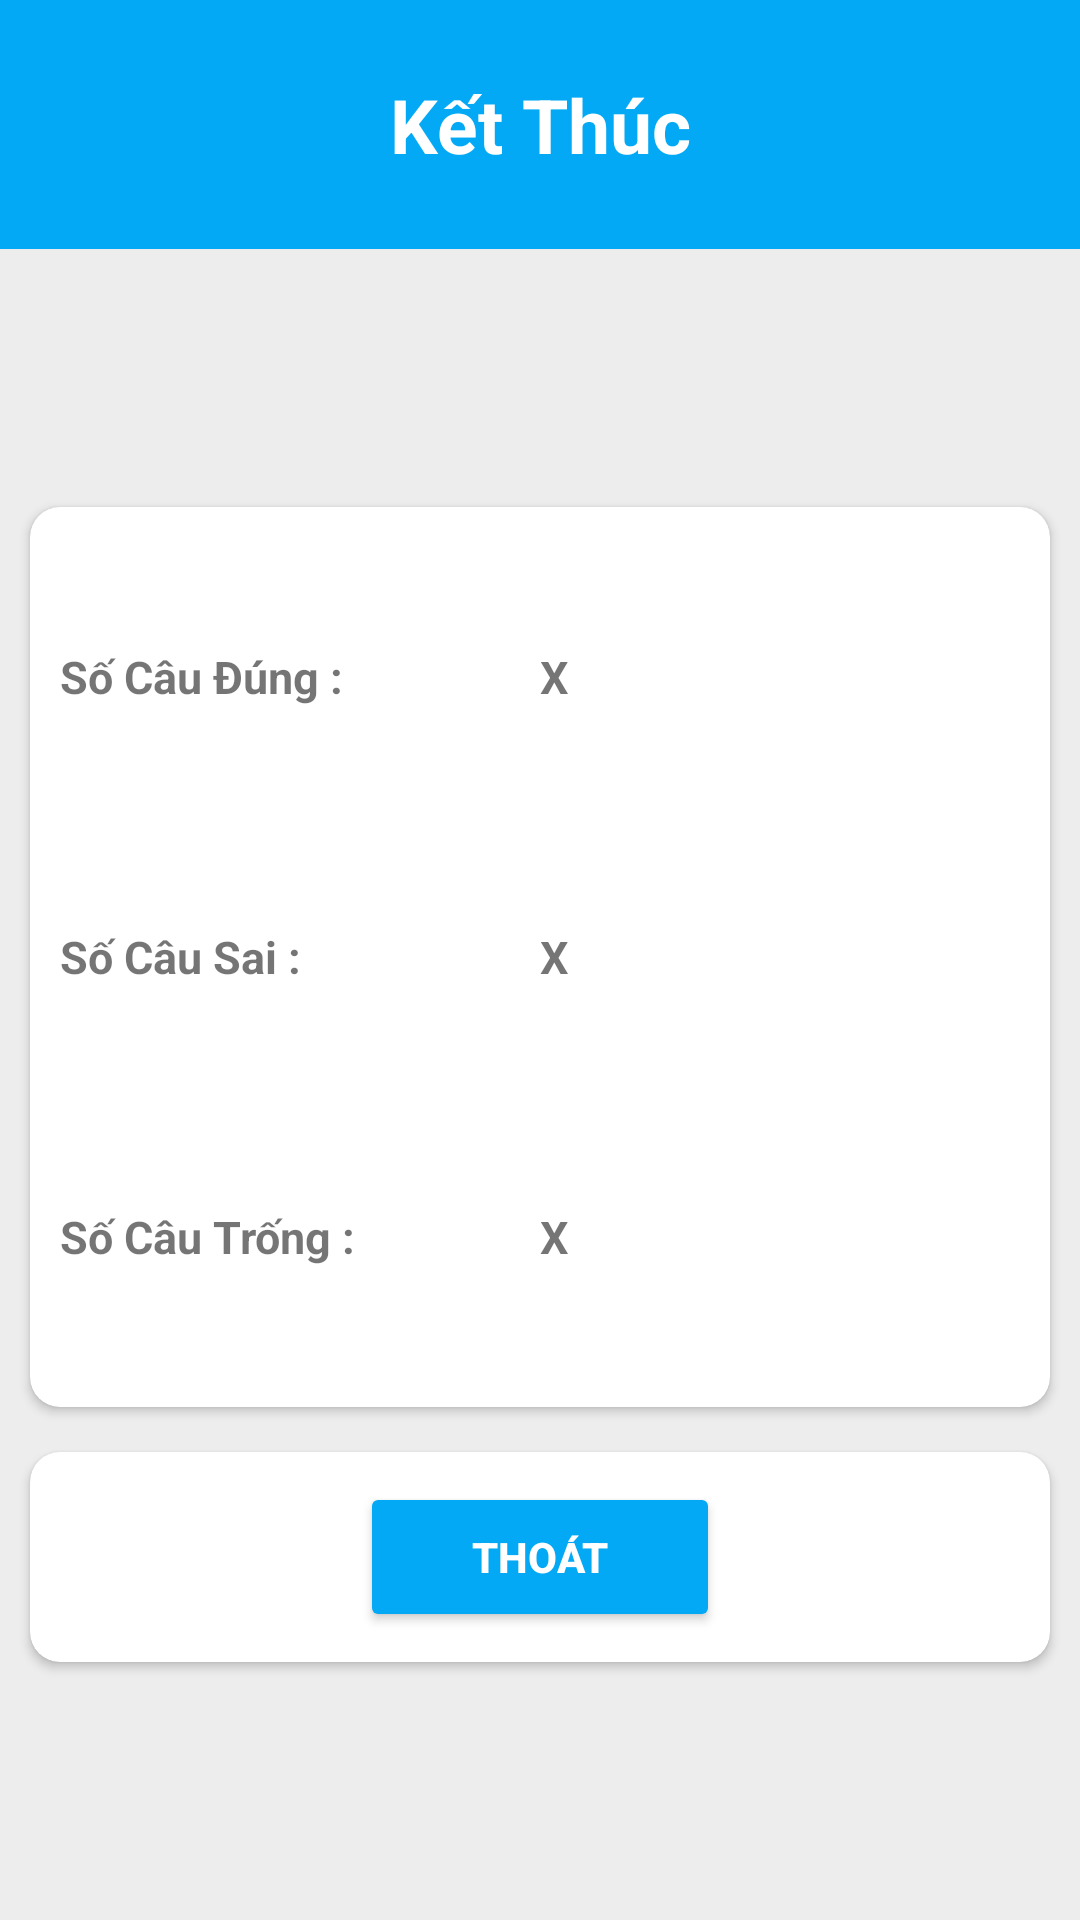

Here is an Android app screen rendered from its layout file. Give the layout XML and the strings, colors and styles it references.
<!-- AndroidManifest.xml: application theme Theme.Giai_Bai_Tap_Hoa_Lop_8 -->
<!-- res/layout/activity_exam_finished.xml -->
<?xml version="1.0" encoding="utf-8"?>
<RelativeLayout
    xmlns:android="http://schemas.android.com/apk/res/android"
    xmlns:app="http://schemas.android.com/apk/res-auto"
    xmlns:tools="http://schemas.android.com/tools"
    android:layout_width="match_parent"
    android:layout_height="match_parent">


    <LinearLayout
        android:layout_width="match_parent"
        android:layout_height="match_parent"
        android:weightSum="10"
        android:orientation="vertical">
        <LinearLayout
            android:background="#03A9F4"
            android:layout_width="match_parent"
            android:layout_height="0dp"
            android:weightSum="2"
            android:layout_weight="1.3">

            <TextView
                android:gravity="center"
                android:textStyle="bold"
                android:textSize="25dp"
                android:text="Kết Thúc"
                android:textColor="@color/white"
                android:layout_width="match_parent"
                android:layout_height="match_parent"/>


        </LinearLayout>




        <LinearLayout
            android:layout_width="match_parent"
            android:layout_height="0dp"
            android:gravity="center"
            android:orientation="vertical"
            android:background="#EDEDED"
            android:layout_weight="8.7">



            <androidx.cardview.widget.CardView
                android:layout_width="340dp"
                app:cardCornerRadius="10dp"
                android:layout_height="300dp">
                <LinearLayout
                    android:padding="10dp"
                    android:layout_width="match_parent"
                    android:layout_height="match_parent"
                    android:orientation="vertical"
                    android:weightSum="3">
                    <LinearLayout
                        android:layout_width="match_parent"
                        android:layout_height="0dp"
                        android:weightSum="2"
                        android:layout_weight="1">
                        <LinearLayout
                            android:layout_width="0dp"
                            android:gravity="center|left"
                            android:layout_height="match_parent"
                            android:layout_weight="1">
                            <TextView
                                android:text="Số Câu Đúng : "
                                android:textSize="15dp"
                                android:textStyle="bold"
                                android:layout_width="wrap_content"
                                android:layout_height="wrap_content"/>
                        </LinearLayout>
                        <LinearLayout
                            android:gravity="center|left"
                            android:layout_width="0dp"
                            android:layout_height="match_parent"
                            android:layout_weight="1">
                            <TextView
                                android:id="@+id/txt_showEnd_correctAns"
                                android:text="X"
                                android:textSize="15dp"
                                android:textStyle="bold"
                                android:layout_width="wrap_content"
                                android:layout_height="wrap_content"/>
                        </LinearLayout>



                    </LinearLayout>
                    <LinearLayout
                        android:layout_width="match_parent"
                        android:layout_height="0dp"
                        android:layout_weight="1">
                        <LinearLayout
                            android:layout_width="0dp"
                            android:gravity="center|left"
                            android:layout_height="match_parent"
                            android:layout_weight="1">
                            <TextView
                                android:text="Số Câu Sai : "
                                android:textSize="15dp"
                                android:textStyle="bold"
                                android:layout_width="wrap_content"
                                android:layout_height="wrap_content"/>
                        </LinearLayout>
                        <LinearLayout
                            android:gravity="center|left"
                            android:layout_width="0dp"
                            android:layout_height="match_parent"
                            android:layout_weight="1">
                            <TextView
                                android:id="@+id/txt_showEnd_wrongAns"
                                android:text="X"
                                android:textSize="15dp"
                                android:textStyle="bold"
                                android:layout_width="wrap_content"
                                android:layout_height="wrap_content"/>
                        </LinearLayout>
                    </LinearLayout>
                    <LinearLayout
                        android:layout_width="match_parent"
                        android:layout_height="0dp"
                        android:weightSum="2"
                        android:layout_weight="1">
                        <LinearLayout
                            android:layout_width="0dp"
                            android:gravity="center|left"
                            android:layout_height="match_parent"
                            android:layout_weight="1">
                            <TextView
                                android:text="Số Câu Trống : "
                                android:textSize="15dp"
                                android:textStyle="bold"
                                android:layout_width="wrap_content"
                                android:layout_height="wrap_content"/>
                        </LinearLayout>
                        <LinearLayout
                            android:gravity="center|left"
                            android:layout_width="0dp"
                            android:layout_height="match_parent"
                            android:layout_weight="1">
                            <TextView
                                android:id="@+id/txt_showEnd_emptyAns"
                                android:text="X"
                                android:textSize="15dp"
                                android:textStyle="bold"
                                android:layout_width="wrap_content"
                                android:layout_height="wrap_content"/>
                        </LinearLayout>
                    </LinearLayout>
                </LinearLayout>
            </androidx.cardview.widget.CardView>

            <androidx.cardview.widget.CardView
                app:cardCornerRadius="10dp"
                android:layout_marginTop="15dp"
                android:layout_width="340dp"
                android:layout_height="70dp">
                <LinearLayout
                    android:gravity="center"
                    android:layout_width="match_parent"
                    android:layout_height="match_parent">
                    <Button
                        android:id="@+id/btn_re_exam"
                        android:textStyle="bold"
                        android:backgroundTint="#03A9F4"
                        android:textColor="@color/white"
                        android:text="Quay Lại"
                        android:layout_marginRight="15dp"
                        android:visibility="gone"
                        android:layout_width="120dp"
                        android:layout_height="50dp"/>

                    <Button
                        android:id="@+id/btn_outFinished"
                        android:textStyle="bold"
                        android:textColor="@color/white"
                        android:text="THOÁT"
                        android:backgroundTint="#03A9F4"
                        android:layout_width="120dp"
                        android:layout_height="50dp"/>
                </LinearLayout>
            </androidx.cardview.widget.CardView>
        </LinearLayout>
    </LinearLayout>
</RelativeLayout>
<!-- resources referenced by this layout -->
<resources>
  <style name="Theme.Giai_Bai_Tap_Hoa_Lop_8" parent="Theme.MaterialComponents.DayNight.DarkActionBar">
          
          <item name="colorPrimary">@color/purple_500</item>
          <item name="colorPrimaryVariant">@color/purple_700</item>
          <item name="colorOnPrimary">@color/white</item>
          
          <item name="colorSecondary">@color/teal_200</item>
          <item name="colorSecondaryVariant">@color/teal_700</item>
          <item name="colorOnSecondary">@color/black</item>
          
          <item name="android:statusBarColor" tools:targetApi="l">?attr/colorPrimaryVariant</item>
          
      </style>
  <!-- not gathered from this repository: default colours our renderer supplied (Android Studio template values) -->
  <color name="purple_500">#FF6200EE</color>
  <color name="purple_700">#FF3700B3</color>
  <color name="teal_200">#FF03DAC5</color>
  <color name="teal_700">#FF018786</color>
  <color name="black">#FF000000</color>
  <color name="white">#FFFFFFFF</color>
</resources>
